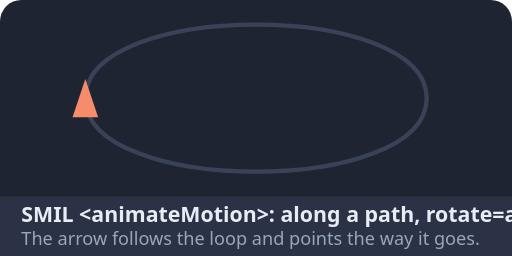
t = 0.00 s
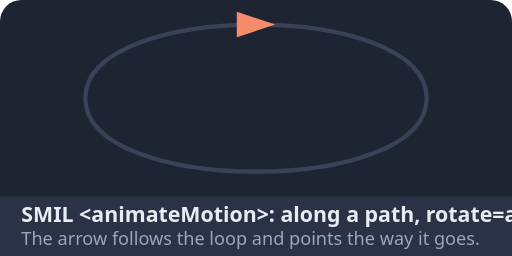
t = 1.00 s
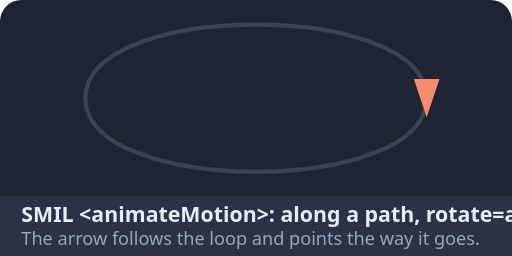
t = 2.00 s
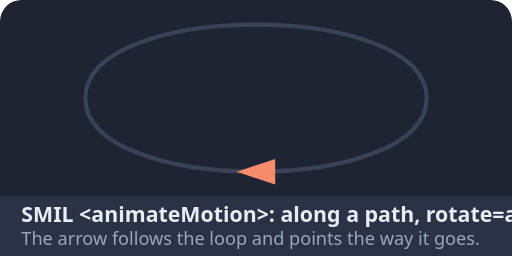
t = 3.00 s

The animated SVG that drew these frames (rendered in a browser with its animation timeline set to each time). Animation: 1 SMIL element (animateMotion=1); one cycle of 4.00 s, repeats indefinitely.

<svg xmlns="http://www.w3.org/2000/svg" xmlns:xlink="http://www.w3.org/1999/xlink" width="240" height="120" viewBox="0 0 240 120">
<rect width="240" height="120" rx="10" fill="#1f2433"/>
<rect y="92" width="240" height="28" rx="0" fill="#2b3245"/>
<text x="10" y="104" font-family="system-ui, -apple-system, sans-serif" font-size="10" font-weight="600" fill="#e8ecf4">SMIL &lt;animateMotion&gt;: along a path, rotate=auto</text>
<text x="10" y="115" font-family="system-ui, -apple-system, sans-serif" font-size="8.5" fill="#9aa6bd">The arrow follows the loop and points the way it goes.</text>
<path id="loop" d="M40 46 C40 0 200 0 200 46 C200 92 40 92 40 46 Z" fill="none" stroke="#3a4257" stroke-width="2"/><path d="M-9 -6 L9 0 L-9 6 Z" fill="#f78c6c"><animateMotion dur="4s" repeatCount="indefinite" rotate="auto"><mpath xlink:href="#loop"/></animateMotion></path>
</svg>
